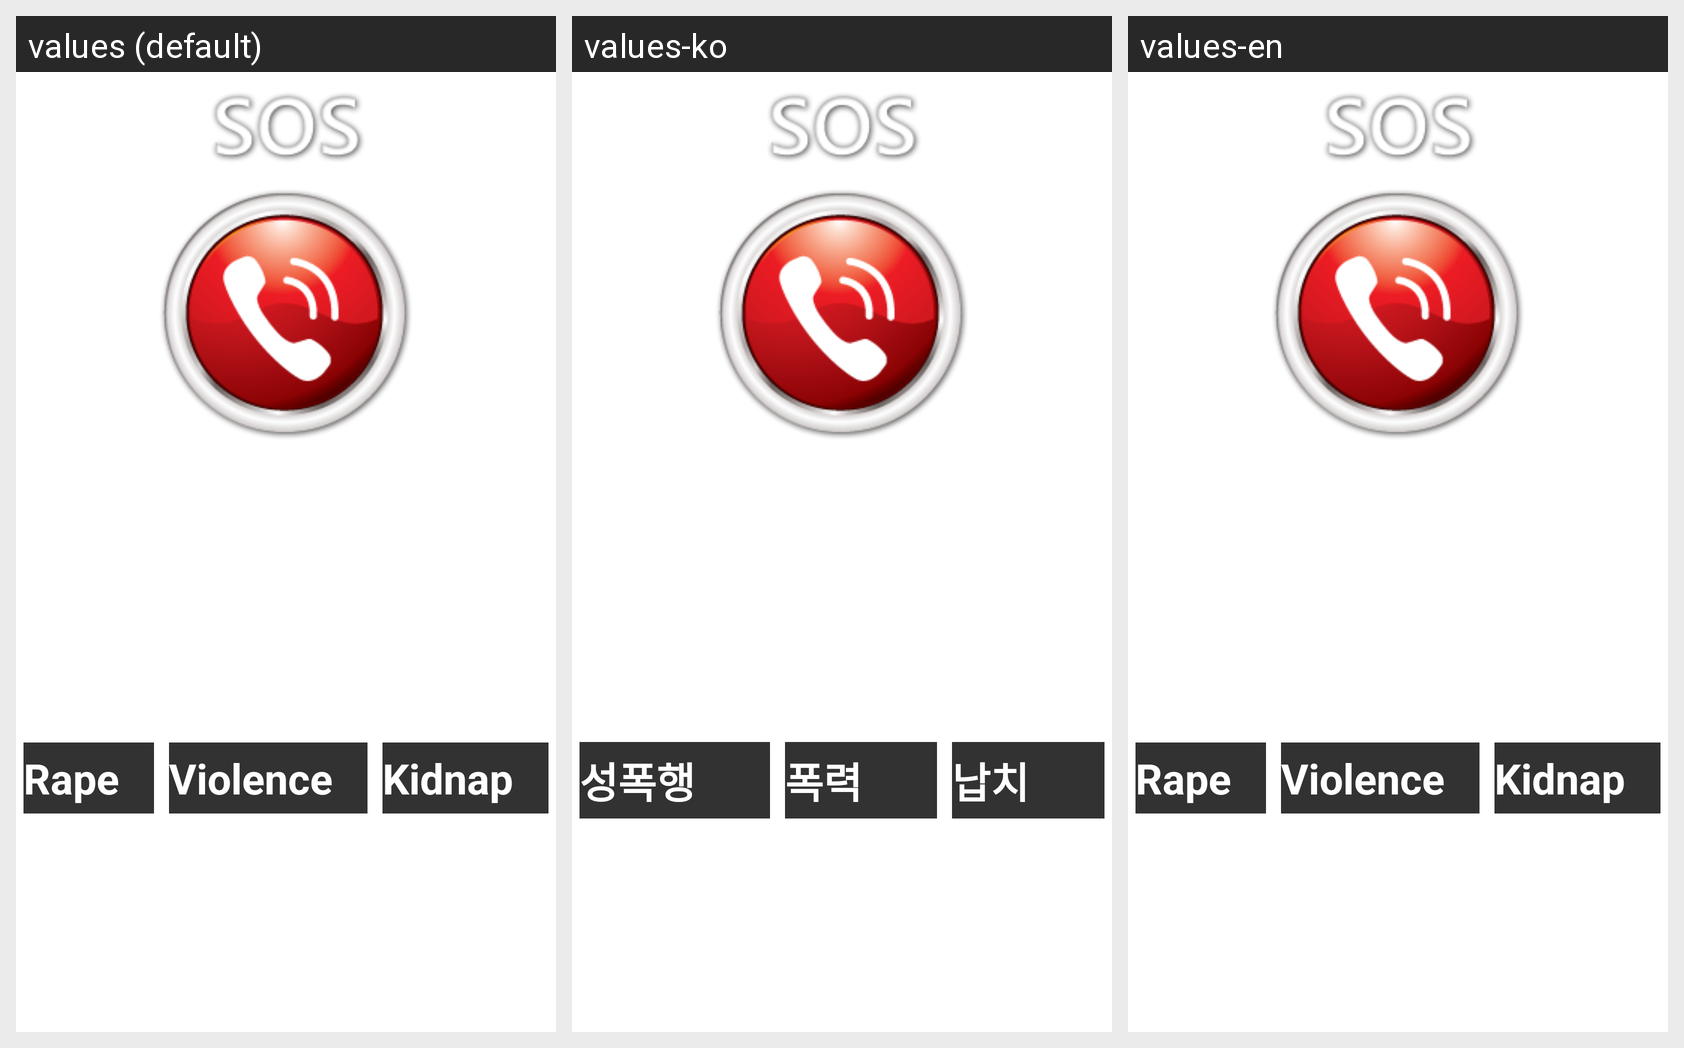

This grid shows one Android layout under several languages. Give, for every string resource on the screen, its name, the default text and each shown locale's text.
Android screen res/layout/emergency.xml rendered under 3 locales, left to right: values (default), values-ko, values-en. Device: Nexus 5 (rendered at 1080×1920; each locale shown at half size, 540×960, under a caption strip naming it); theme AppTheme.
Strings drawn on this screen, with the default value and each locale's value (text and hints the layout hard-codes appear in the picture but are not listed):

emergency_sms
  values: Emergency SMS
  values-ko: 긴급문자
  values-en: Emergency SMS

rape
  values: Rape
  values-ko: 성폭행
  values-en: Rape

violence
  values: Violence
  values-ko: 폭력
  values-en: Violence

kidnap
  values: Kidnap
  values-ko: 납치
  values-en: Kidnap
